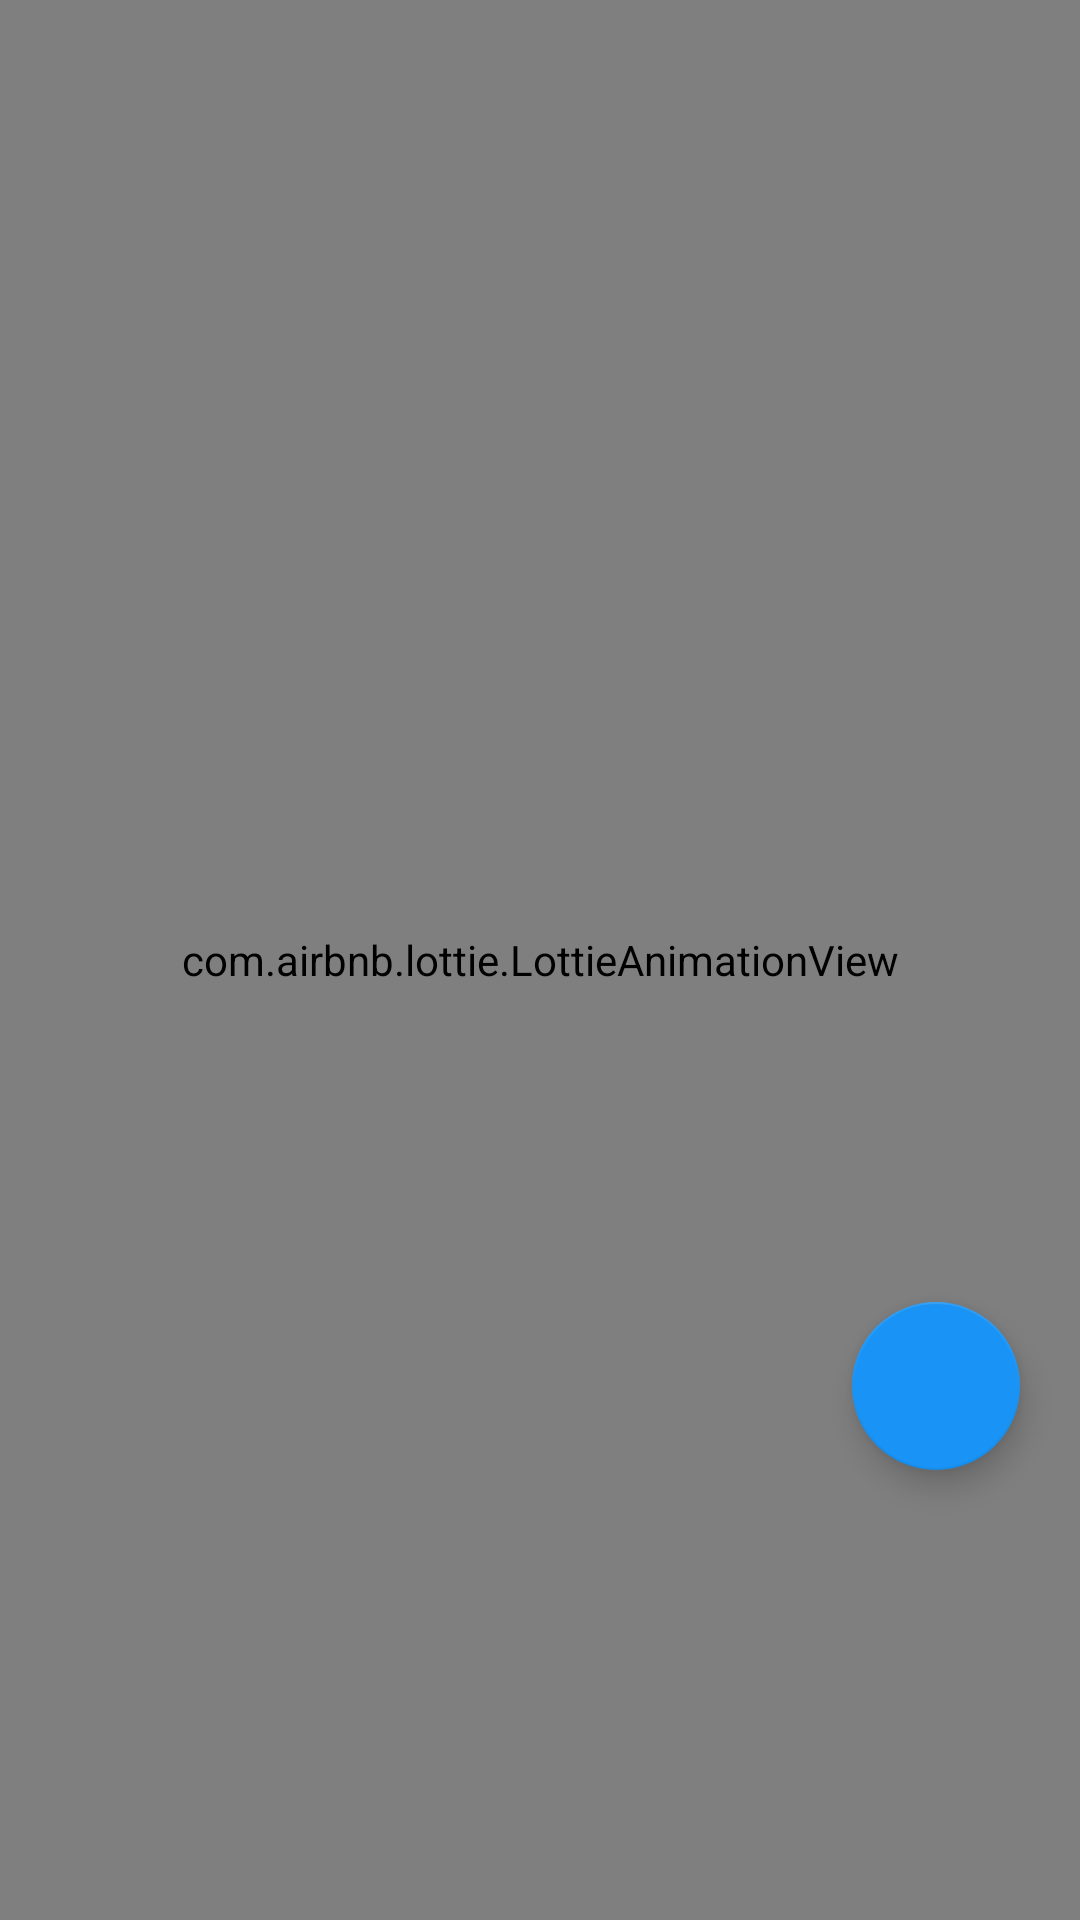

Reconstruct the res/layout file that produces this screen, plus the resources it refers to.
<!-- AndroidManifest.xml: application theme Theme.SonnetApp -->
<!-- res/layout/fragment_post.xml -->
<?xml version="1.0" encoding="utf-8"?>
<FrameLayout xmlns:android="http://schemas.android.com/apk/res/android"
    xmlns:app="http://schemas.android.com/apk/res-auto"
    xmlns:tools="http://schemas.android.com/tools"
    android:layout_width="match_parent"
    android:layout_height="match_parent"
    tools:context=".PostFragment">


    <TextView
        android:id="@+id/not_followed_txt"
        android:layout_width="wrap_content"
        android:layout_height="wrap_content"
        android:textSize="40sp"
        android:text="Not following anyone!!"
        android:layout_gravity="center"
        android:visibility="gone"/>


    <com.airbnb.lottie.LottieAnimationView
        android:layout_width="match_parent"
        android:layout_height="match_parent"
        android:id="@+id/loadactivity"
        app:lottie_rawRes="@raw/loading"
        app:lottie_autoPlay="true"
        app:lottie_loop="true"/>

    <RelativeLayout
        android:layout_width="match_parent"
        android:layout_height="match_parent">

        <androidx.recyclerview.widget.RecyclerView
            android:layout_width="match_parent"
            android:layout_height="match_parent"
            android:id="@+id/post_recycler_view"
            android:layout_marginBottom="70dp"/>


        <androidx.coordinatorlayout.widget.CoordinatorLayout
        android:layout_width="match_parent"
        android:layout_height="match_parent">

            <com.google.android.material.floatingactionbutton.FloatingActionButton
                android:id="@+id/floating_action_button"
                android:layout_width="wrap_content"
                android:layout_height="wrap_content"
                android:layout_gravity="bottom|right"
                android:layout_marginRight="20dp"
                android:layout_marginBottom="150dp"
                android:contentDescription="Post"
                app:srcCompat="@drawable/plus"
                app:backgroundTint="#1994F6"/>

    </androidx.coordinatorlayout.widget.CoordinatorLayout>

    </RelativeLayout>



</FrameLayout>
<!-- resources referenced by this layout -->
<resources>
  <style name="Theme.SonnetApp" parent="Theme.AppCompat.DayNight.DarkActionBar">
          
          <item name="colorPrimary">#4FC3F7</item>
          <item name="colorPrimaryVariant">@color/purple_700</item>
          <item name="colorOnPrimary">@color/white</item>
          
          <item name="colorSecondary">@color/teal_200</item>
          <item name="colorSecondaryVariant">#64B5F6</item>
          <item name="colorOnSecondary">@color/black</item>
          
          <item name="android:statusBarColor">#4FC3F7</item>
          
      </style>
  <!-- not gathered from this repository: default colours our renderer supplied (Android Studio template values) -->
  <color name="purple_700">#FF3700B3</color>
  <color name="teal_200">#FF03DAC5</color>
  <color name="black">#FF000000</color>
  <color name="white">#FFFFFFFF</color>
</resources>
